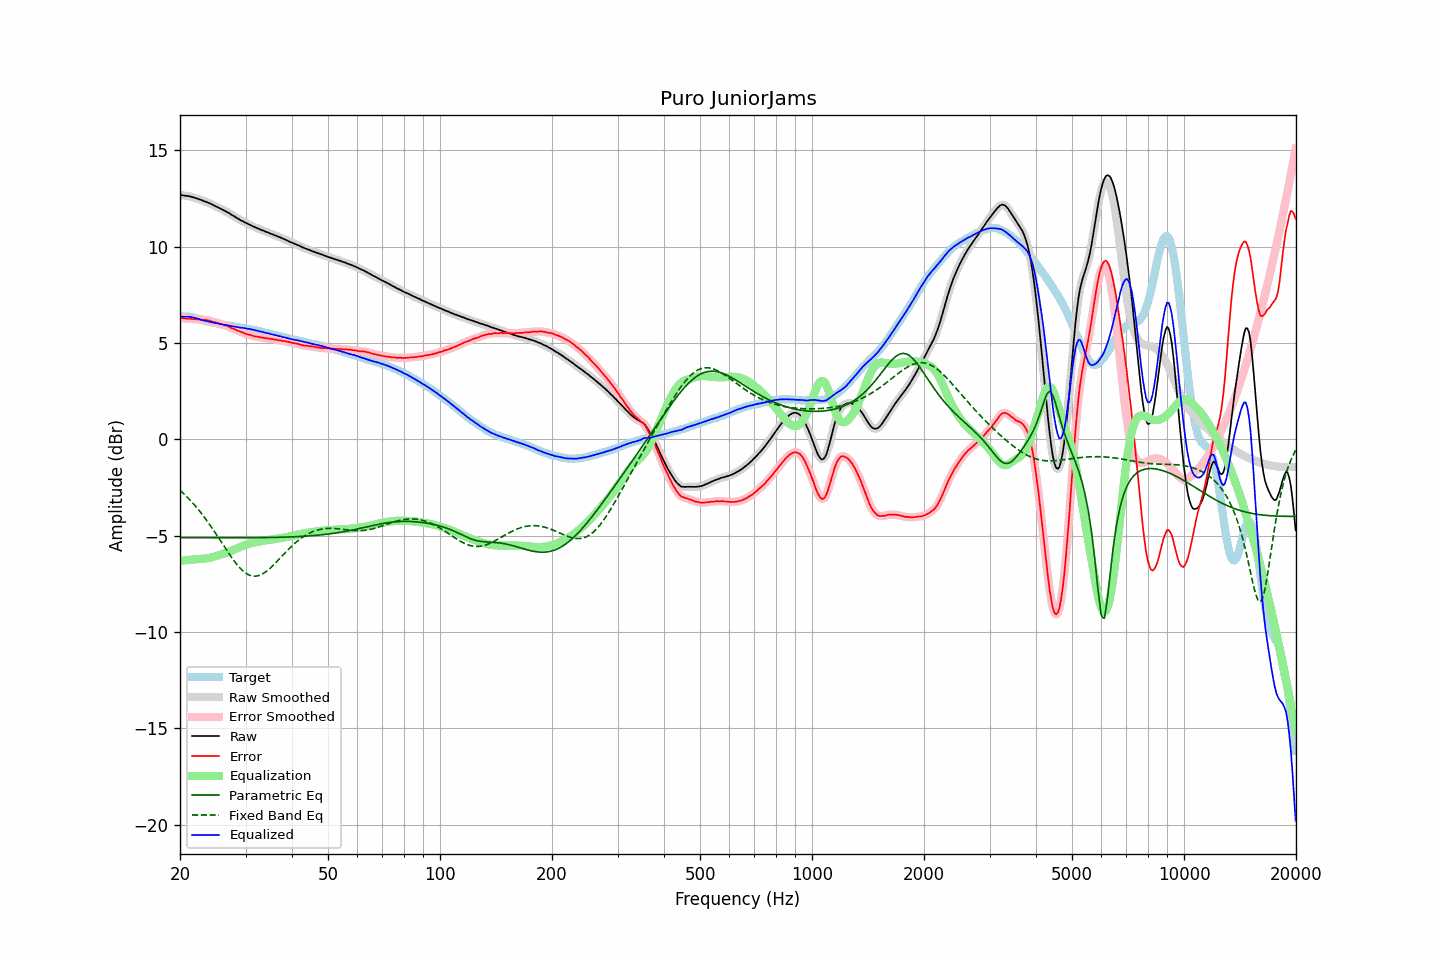

Values plotted in this chart, from the file beside it:
frequency, raw, error, smoothed, error_smoothed, equalization, parametric_eq, fixed_band_eq, equalized_raw, equalized_smoothed, target
20.00, 12.69, 6.31, 12.69, 6.32, -6.31, -5.10, -2.65, 6.38, 6.38, 6.37
20.20, 12.68, 6.30, 12.67, 6.30, -6.30, -5.10, -2.72, 6.38, 6.37, 6.37
20.40, 12.66, 6.28, 12.66, 6.28, -6.29, -5.10, -2.80, 6.37, 6.37, 6.37
20.61, 12.65, 6.27, 12.65, 6.27, -6.28, -5.10, -2.88, 6.37, 6.37, 6.37
20.81, 12.64, 6.26, 12.64, 6.26, -6.27, -5.10, -2.96, 6.37, 6.37, 6.37
21.02, 12.63, 6.25, 12.63, 6.26, -6.26, -5.10, -3.04, 6.36, 6.36, 6.37
21.23, 12.62, 6.26, 12.61, 6.25, -6.25, -5.10, -3.13, 6.36, 6.36, 6.35
21.44, 12.59, 6.24, 12.59, 6.25, -6.25, -5.10, -3.22, 6.34, 6.34, 6.34
21.66, 12.57, 6.24, 12.56, 6.24, -6.24, -5.10, -3.31, 6.33, 6.33, 6.32
21.87, 12.54, 6.23, 12.54, 6.23, -6.23, -5.11, -3.41, 6.30, 6.30, 6.30
22.09, 12.52, 6.22, 12.51, 6.23, -6.23, -5.11, -3.50, 6.29, 6.29, 6.29
22.31, 12.49, 6.22, 12.48, 6.22, -6.22, -5.11, -3.60, 6.26, 6.26, 6.26
22.54, 12.46, 6.21, 12.46, 6.21, -6.22, -5.11, -3.71, 6.24, 6.24, 6.24
22.76, 12.43, 6.20, 12.42, 6.21, -6.21, -5.11, -3.81, 6.21, 6.21, 6.22
22.99, 12.40, 6.20, 12.39, 6.20, -6.20, -5.11, -3.92, 6.19, 6.19, 6.19
23.22, 12.36, 6.19, 12.36, 6.20, -6.20, -5.11, -4.03, 6.16, 6.17, 6.16
23.45, 12.34, 6.20, 12.33, 6.19, -6.19, -5.11, -4.14, 6.15, 6.14, 6.13
23.69, 12.30, 6.17, 12.30, 6.18, -6.17, -5.11, -4.26, 6.12, 6.13, 6.12
23.92, 12.27, 6.16, 12.27, 6.16, -6.16, -5.11, -4.37, 6.11, 6.11, 6.10
24.16, 12.24, 6.14, 12.23, 6.14, -6.14, -5.11, -4.49, 6.09, 6.09, 6.09
24.40, 12.19, 6.11, 12.19, 6.12, -6.12, -5.11, -4.61, 6.07, 6.07, 6.07
24.65, 12.15, 6.09, 12.15, 6.09, -6.10, -5.11, -4.74, 6.05, 6.05, 6.05
24.89, 12.10, 6.07, 12.11, 6.07, -6.07, -5.11, -4.86, 6.03, 6.03, 6.03
25.14, 12.07, 6.04, 12.06, 6.04, -6.05, -5.11, -4.99, 6.02, 6.02, 6.02
25.39, 12.02, 6.02, 12.02, 6.02, -6.02, -5.11, -5.11, 6.00, 6.00, 6.00
25.65, 11.98, 5.98, 11.98, 5.99, -6.00, -5.11, -5.24, 5.98, 5.98, 5.99
25.91, 11.94, 5.97, 11.94, 5.97, -5.97, -5.11, -5.37, 5.97, 5.97, 5.96
26.16, 11.90, 5.94, 11.89, 5.94, -5.94, -5.11, -5.50, 5.95, 5.95, 5.95
26.43, 11.86, 5.91, 11.85, 5.92, -5.92, -5.11, -5.63, 5.94, 5.94, 5.94
26.69, 11.81, 5.89, 11.81, 5.89, -5.89, -5.11, -5.75, 5.92, 5.93, 5.91
26.96, 11.77, 5.86, 11.76, 5.86, -5.85, -5.11, -5.88, 5.91, 5.91, 5.90
27.23, 11.72, 5.82, 11.71, 5.82, -5.82, -5.11, -6.00, 5.90, 5.89, 5.89
27.50, 11.66, 5.77, 11.66, 5.78, -5.78, -5.11, -6.12, 5.87, 5.88, 5.88
27.77, 11.61, 5.74, 11.61, 5.74, -5.75, -5.11, -6.24, 5.86, 5.86, 5.86
28.05, 11.57, 5.71, 11.56, 5.71, -5.71, -5.11, -6.35, 5.85, 5.85, 5.85
28.33, 11.51, 5.67, 11.51, 5.67, -5.67, -5.11, -6.46, 5.83, 5.83, 5.83
28.62, 11.46, 5.63, 11.46, 5.64, -5.64, -5.11, -6.56, 5.82, 5.82, 5.82
28.90, 11.41, 5.60, 11.41, 5.60, -5.60, -5.11, -6.65, 5.80, 5.80, 5.80
29.19, 11.36, 5.57, 11.36, 5.57, -5.57, -5.11, -6.74, 5.79, 5.79, 5.78
29.48, 11.33, 5.54, 11.32, 5.54, -5.54, -5.11, -6.82, 5.79, 5.78, 5.78
29.78, 11.28, 5.50, 11.28, 5.51, -5.51, -5.11, -6.89, 5.77, 5.77, 5.77
30.08, 11.24, 5.47, 11.23, 5.47, -5.48, -5.11, -6.95, 5.76, 5.76, 5.76
30.38, 11.19, 5.44, 11.19, 5.45, -5.45, -5.11, -7.00, 5.74, 5.74, 5.74
30.68, 11.16, 5.42, 11.15, 5.43, -5.42, -5.11, -7.04, 5.73, 5.73, 5.73
30.99, 11.12, 5.41, 11.11, 5.40, -5.40, -5.11, -7.08, 5.72, 5.71, 5.70
31.30, 11.07, 5.37, 11.07, 5.38, -5.38, -5.11, -7.09, 5.69, 5.70, 5.69
31.61, 11.04, 5.35, 11.03, 5.36, -5.36, -5.11, -7.11, 5.68, 5.67, 5.68
31.93, 11.00, 5.33, 10.99, 5.34, -5.34, -5.11, -7.10, 5.66, 5.66, 5.66
32.24, 10.96, 5.32, 10.96, 5.32, -5.32, -5.11, -7.10, 5.63, 5.64, 5.63
32.57, 10.93, 5.31, 10.92, 5.31, -5.31, -5.10, -7.07, 5.62, 5.62, 5.61
32.89, 10.89, 5.28, 10.89, 5.29, -5.29, -5.10, -7.04, 5.59, 5.60, 5.60
33.22, 10.86, 5.28, 10.86, 5.28, -5.28, -5.10, -7.00, 5.58, 5.58, 5.57
33.55, 10.83, 5.26, 10.82, 5.26, -5.27, -5.10, -6.96, 5.56, 5.56, 5.56
33.89, 10.79, 5.25, 10.79, 5.26, -5.25, -5.10, -6.90, 5.53, 5.54, 5.53
34.23, 10.76, 5.24, 10.76, 5.24, -5.24, -5.10, -6.84, 5.51, 5.51, 5.51
34.57, 10.73, 5.23, 10.72, 5.23, -5.23, -5.10, -6.77, 5.50, 5.49, 5.49
34.92, 10.69, 5.21, 10.69, 5.22, -5.22, -5.10, -6.70, 5.47, 5.47, 5.47
35.27, 10.66, 5.20, 10.65, 5.20, -5.20, -5.10, -6.62, 5.45, 5.45, 5.45
35.62, 10.63, 5.19, 10.62, 5.19, -5.19, -5.09, -6.54, 5.43, 5.43, 5.43
35.97, 10.59, 5.17, 10.59, 5.18, -5.18, -5.09, -6.45, 5.41, 5.41, 5.41
... 635 more rows
